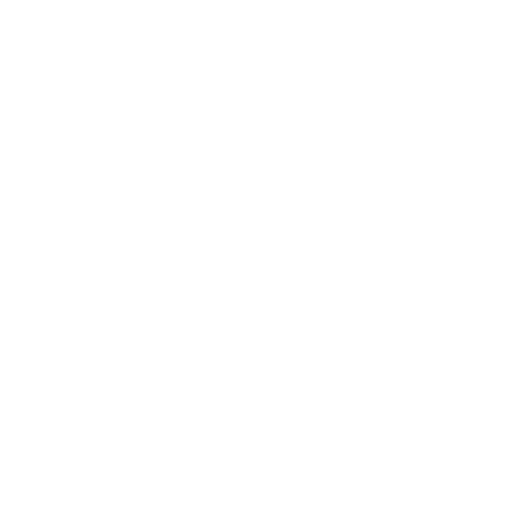
t = 0.00 s
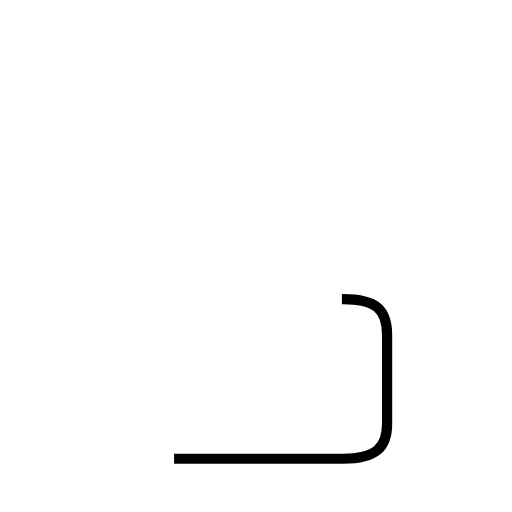
t = 1.14 s
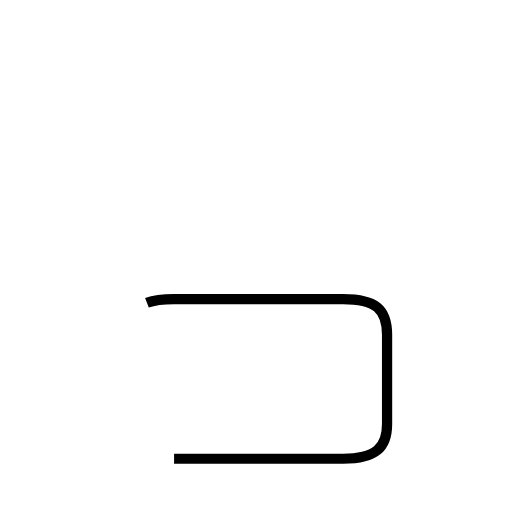
t = 1.72 s
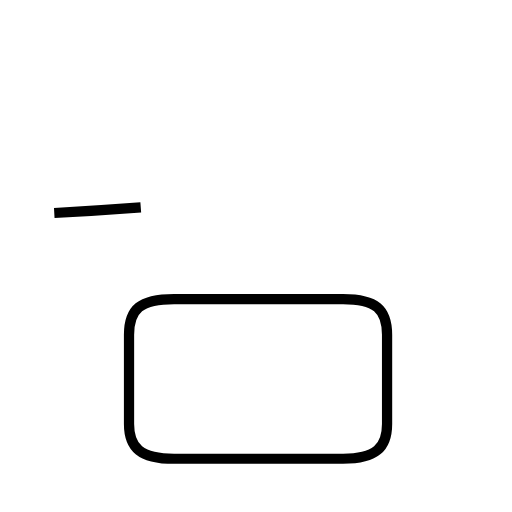
t = 2.54 s
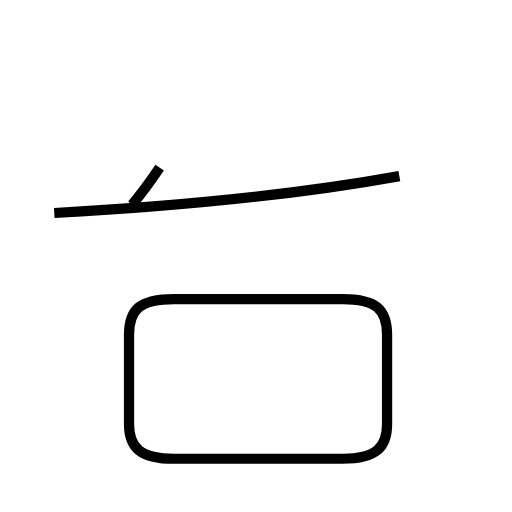
t = 3.44 s
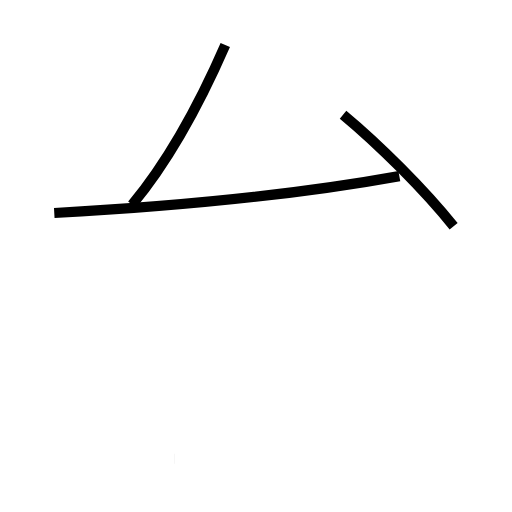
t = 4.31 s

The animated SVG that drew these frames (rendered in a browser with its animation timeline set to each time). Animation: 4 SMIL elements (animate=4); one cycle of 4.31 s.

<?xml version='1.0' encoding='utf-8'?>
<svg viewBox="0.0 -6.0 50.0 50.0" version="1.1" xmlns="http://www.w3.org/2000/svg"><rect x="-1000" y="-1000" width="2000" height="2000" stroke="white" fill="white" /><g style="fill:none;stroke:#000000;stroke-width:1"><path d="M 17.0 0.8 L 33.5 0.8 C 36.7 0.8 37.8 -0.3 37.8 -2.6 L 37.8 -11.3 C 37.8 -13.8 36.7 -14.8 33.5 -14.8 L 17.0 -14.8 C 13.7 -14.8 12.6 -13.8 12.6 -11.3 L 12.6 -2.6 C 12.6 -0.3 13.7 0.8 17.0 0.8 Z " transform="translate(0.0 38.0)" stroke-dasharray="76.20204884740807" stroke-dashoffset="76.20204884740807"><animate attributeName="stroke-dashoffset" from="76.20204884740807" to="0" dur="2.2860614654222418s" begin="0s; anim_end.end" fill="freeze" id="anim0" /></path><path d="M 5.3 -23.2 C 16.4 -23.8 28.5 -24.9 39.0 -26.8 " transform="translate(0.0 38.0)" stroke-dasharray="33.91270020735912" stroke-dashoffset="33.91270020735912"><animate attributeName="stroke-dashoffset" from="33.91270020735912" to="0" dur="1.0173810062207735s" begin="anim0.end" fill="freeze" id="anim1" /></path><path d="M 12.9 -24.0 C 16.4 -28.2 19.6 -34.1 22.0 -39.6 " transform="translate(0.0 38.0)" stroke-dasharray="18.115706710945833" stroke-dashoffset="18.115706710945833"><animate attributeName="stroke-dashoffset" from="18.115706710945833" to="0" dur="0.543471201328375s" begin="anim1.end" fill="freeze" id="anim2" /></path><path d="M 44.3 -21.9 C 41.5 -25.4 37.0 -29.9 33.5 -32.8" transform="translate(0.0 38.0)" stroke-dasharray="15.366147406054889" stroke-dashoffset="15.366147406054889"><animate attributeName="stroke-dashoffset" from="15.366147406054889" to="0" dur="0.46098442218164665s" begin="anim2.end" fill="freeze" id="anim_end" /></path></g></svg>
